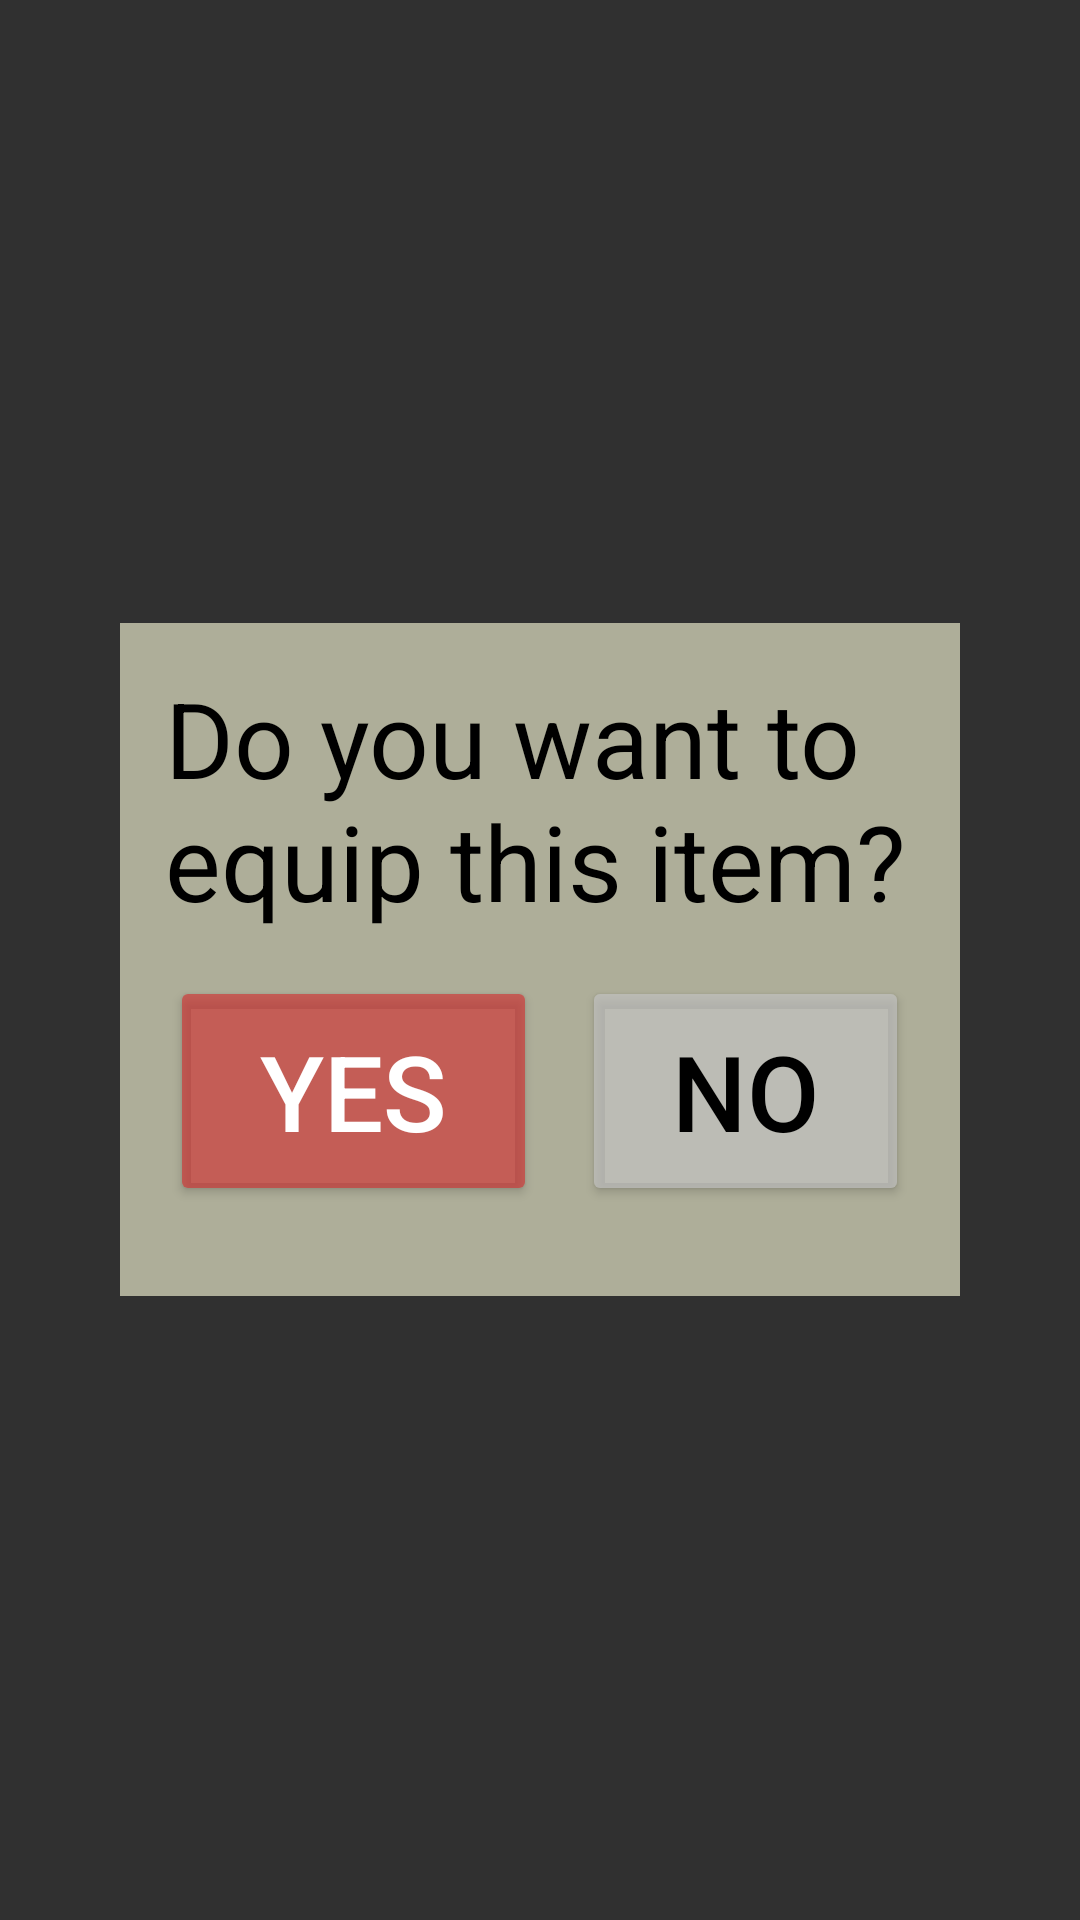

Layout XML and referenced resources for this Android screen:
<!-- AndroidManifest.xml: application theme Theme.Design.NoActionBar -->
<!-- res/layout/shop_equip.xml -->
<?xml version="1.0" encoding="utf-8"?>
<RelativeLayout xmlns:android="http://schemas.android.com/apk/res/android"
    android:layout_width="match_parent"
    android:layout_height="match_parent"
    xmlns:app="http://schemas.android.com/apk/res-auto">

    <ImageView
        android:id="@+id/previewArea"
        android:layout_width="match_parent"
        android:layout_height="match_parent"
        android:scaleType="fitCenter">
    </ImageView>

    <RelativeLayout
        android:layout_width="wrap_content"
        android:layout_height="wrap_content"
        android:layout_centerHorizontal="true"
        android:background="@color/pale_yellow_translucent"
        android:padding="15dp"
        android:layout_centerInParent="true">

        <TextView
            android:id="@+id/equipText"
            android:layout_width="250dp"
            android:layout_height="wrap_content"
            android:layout_centerHorizontal="true"
            android:text="@string/equip_text"
            android:textColor="@color/black"
            android:textSize="35sp">
        </TextView>

        <RelativeLayout
            android:layout_width="wrap_content"
            android:layout_height="wrap_content"
            android:layout_centerHorizontal="true"
            android:layout_centerVertical="true"
            android:layout_below="@+id/equipText"
            android:paddingVertical="15dp">

            <Button
                android:id="@+id/equipYes"
                android:layout_width="wrap_content"
                android:layout_height="wrap_content"
                android:text="@string/yes_text"
                android:textSize="35sp"
                android:paddingHorizontal="30dp"
                android:paddingVertical="15dp"
                app:backgroundTint="@color/red_translucent">
            </Button>

            <Button
                android:id="@+id/equipNo"
                android:layout_width="wrap_content"
                android:layout_height="wrap_content"
                android:text="@string/no_text"
                android:textSize="35sp"
                android:paddingHorizontal="30dp"
                android:paddingVertical="15dp"
                android:layout_toRightOf="@+id/equipYes"
                android:layout_toEndOf="@+id/equipYes"
                android:layout_marginStart="15dp"
                android:layout_marginLeft="15dp"
                app:backgroundTint="@color/light_gray_translucent"
                android:textColor="@color/black">
            </Button>

        </RelativeLayout>

    </RelativeLayout>

</RelativeLayout>
<!-- resources referenced by this layout -->
<resources>
  <color name="black">#FF000000</color>
  <color name="light_gray_translucent">#AAC3C3C3</color>
  <color name="pale_yellow_translucent">#AAEEEDCE</color>
  <color name="red_translucent">#AAD03535</color>
  <string name="equip_text">Do you want to equip this item?</string>
  <string name="no_text">No</string>
  <string name="yes_text">Yes</string>
</resources>
